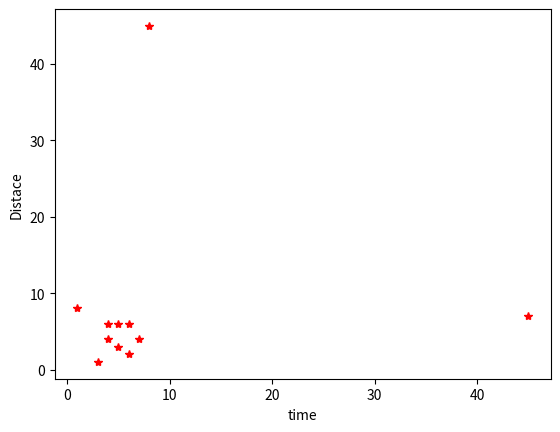

This figure's Python source:
import matplotlib.pyplot as plt
a = [4,6,45,1,5,5,6,3,8,7,4]
b = [4,6,7,8,6,3,2,1,45,4,6]
plt.xlabel("time")
plt.ylabel("Distace")
plt.plot(a,b,'*', color='red')
plt.show()